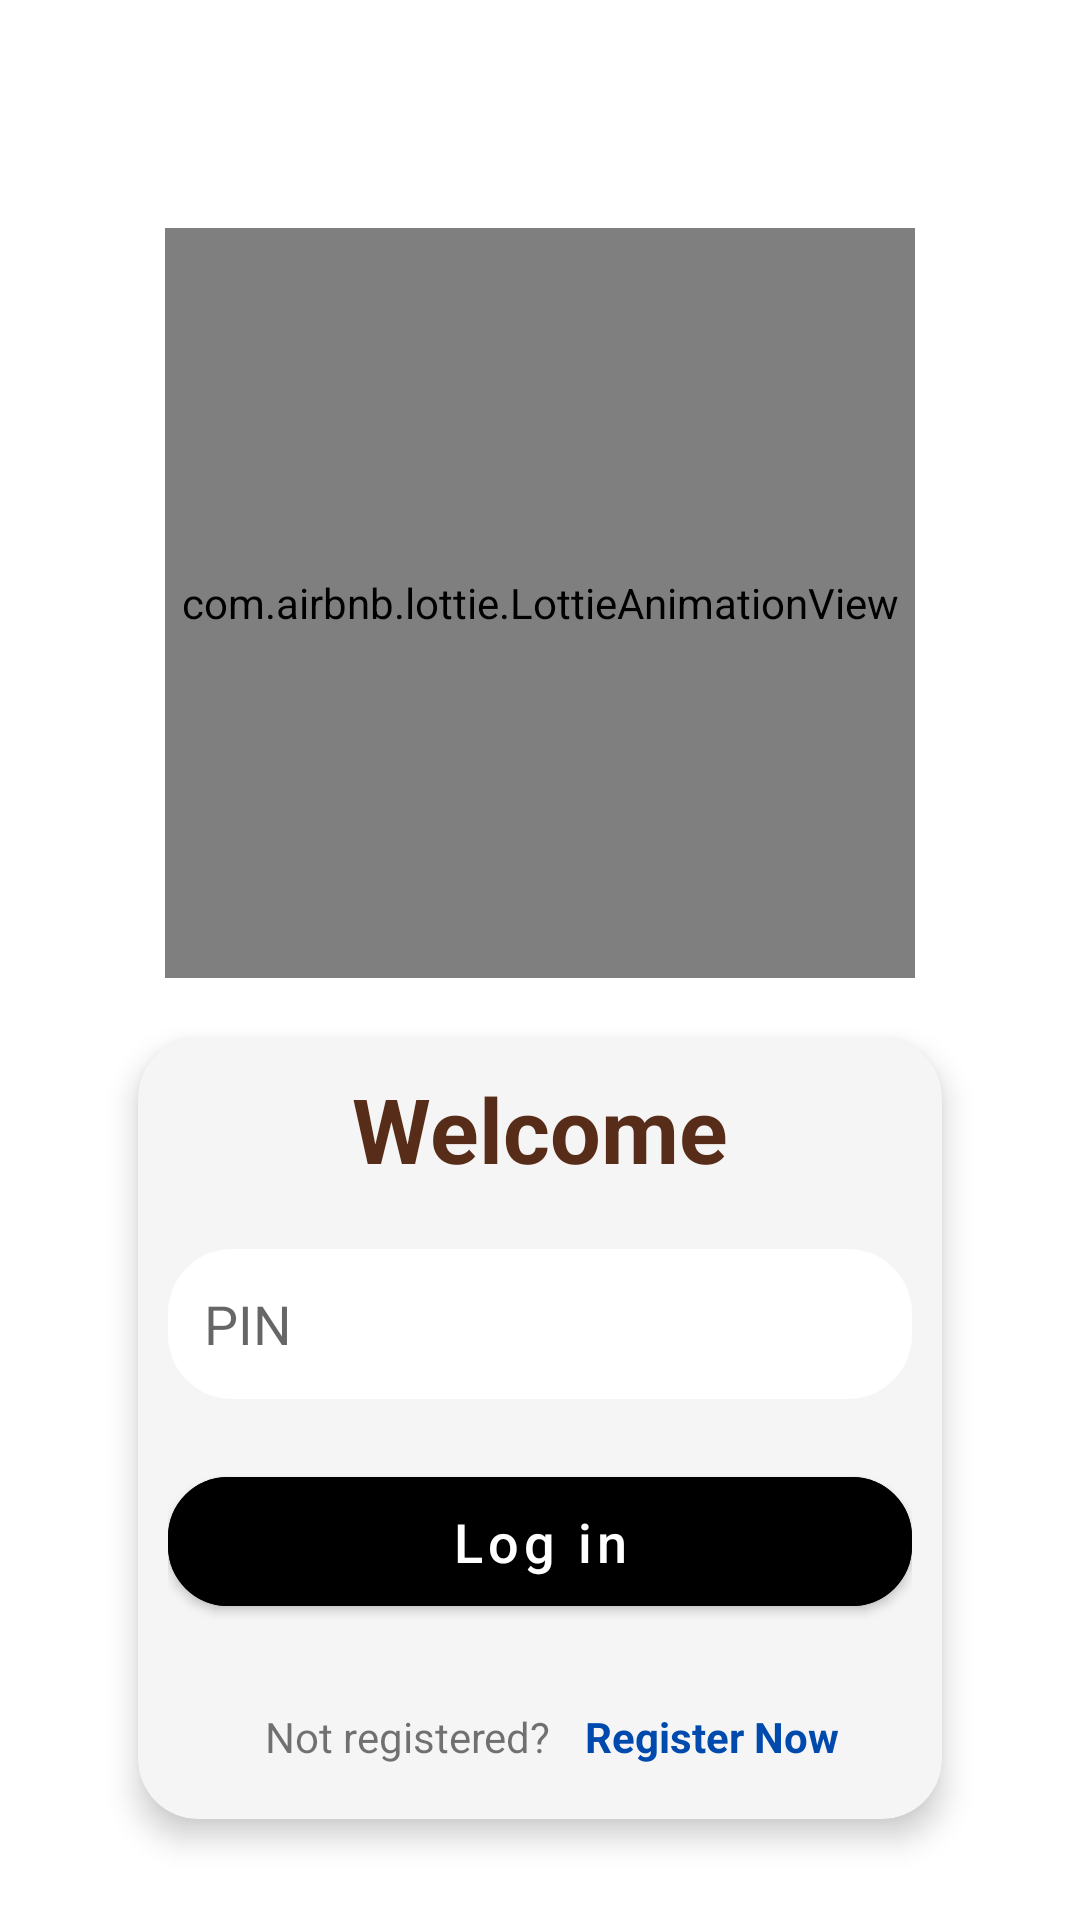

Write the Android layout XML for this screen, with the resource values it uses.
<!-- AndroidManifest.xml: application theme Theme.Aybay -->
<!-- res/layout/activity_login.xml -->
<RelativeLayout
    xmlns:android="http://schemas.android.com/apk/res/android"
    xmlns:app="http://schemas.android.com/apk/res-auto"
    xmlns:tools="http://schemas.android.com/tools"
    android:layout_width="match_parent"
    android:layout_height="match_parent"
    android:id="@+id/login_activity"
    android:background="@color/white"
    tools:context=".LoginActivity">
    <RelativeLayout
        android:layout_width="match_parent"
        android:layout_height="match_parent"
        android:layout_margin="16dp">
        <com.airbnb.lottie.LottieAnimationView
            android:id="@+id/animationView"
            android:layout_width="250dp"
            android:layout_height="250dp"
            app:lottie_rawRes="@raw/mr_wallet"
            app:lottie_autoPlay="true"
            app:lottie_loop="true"
            android:layout_centerHorizontal="true"
            android:layout_marginTop="60dp"/>
        <com.google.android.material.card.MaterialCardView
            android:id="@+id/login_container"
            android:layout_width="match_parent"
            android:layout_height="wrap_content"
            android:layout_below="@id/animationView"
            android:layout_marginTop="20dp"
            android:layout_marginStart="30dp"
            android:layout_marginEnd="30dp"
            android:padding="24dp"
            app:cardCornerRadius="20dp"
            app:cardElevation="6dp"
            app:cardBackgroundColor="@color/white1">
            <LinearLayout
                android:layout_width="match_parent"
                android:layout_height="wrap_content"
                android:orientation="vertical"
                android:padding="10dp"
                android:gravity="center_horizontal">
                <TextView
                    android:id="@+id/welcomeText"
                    android:layout_width="wrap_content"
                    android:layout_height="wrap_content"
                    android:text="Welcome"
                    android:textSize="30sp"
                    android:textStyle="bold"
                    android:textColor="@color/brown"
                    android:layout_marginBottom="20dp"/>
                <EditText
                    android:id="@+id/login_password"
                    android:layout_width="match_parent"
                    android:layout_height="50dp"
                    android:background="@drawable/customedittext"
                    android:drawableStart="@drawable/baseline_lock_24"
                    android:drawablePadding="9dp"
                    android:hint="PIN"
                    android:padding="12dp"
                    android:inputType="numberPassword"
                    android:textColor="@color/black"
                    android:backgroundTint="@color/white"
                    android:layout_marginBottom="20dp"/>
                <com.google.android.material.button.MaterialButton
                    android:id="@+id/login_button"
                    style="@style/Widget.MaterialComponents.Button"
                    android:layout_width="match_parent"
                    android:layout_height="55dp"
                    android:text="Log in"
                    android:textAllCaps="false"
                    android:textSize="18sp"
                    app:cornerRadius="20dp"
                    app:strokeWidth="4dp"
                    app:backgroundTint="@color/black"
                    android:textColor="@color/white"
                    android:layout_marginBottom="20dp"/>
                <LinearLayout
                    android:id="@+id/signup_layout"
                    android:layout_width="wrap_content"
                    android:layout_height="wrap_content"
                    android:orientation="horizontal"
                    android:gravity="center"
                    android:visibility="visible">
                    <TextView
                        android:layout_width="wrap_content"
                        android:layout_height="wrap_content"
                        android:padding="8dp"
                        android:text="Not registered?"
                        android:textSize="14sp"/>
                    <TextView
                        android:id="@+id/signupRedirectText"
                        android:layout_width="wrap_content"
                        android:layout_height="wrap_content"
                        android:text=" Register Now"
                        android:textSize="14sp"
                        android:textColor="@color/blue"
                        android:textStyle="bold"
                        android:clickable="true"/>
                </LinearLayout>
            </LinearLayout>
        </com.google.android.material.card.MaterialCardView>
    </RelativeLayout>
</RelativeLayout>
<!-- resources referenced by this layout -->
<resources>
  <color name="black">#FF000000</color>
  <color name="blue">#004aad</color>
  <color name="brown">#572c18</color>
  <color name="white">#FFFFFFFF</color>
  <color name="white1">#f5f5f5</color>
  <!-- drawable customedittext (drawable) -->
  <?xml version="1.0" encoding="utf-8"?>
  <shape xmlns:android="http://schemas.android.com/apk/res/android"
      android:shape="rectangle">
  
      <stroke
          android:width="3dp"
          android:color="@color/grey"/>
      <corners
          android:radius="20dp"/>
  </shape>
  <style name="Theme.Aybay" parent="Base.Theme.Aybay" />
  <color name="grey">#d9d9d9</color>
  <style name="Base.Theme.Aybay" parent="Theme.MaterialComponents.Light.NoActionBar">
          
          
      </style>
</resources>
